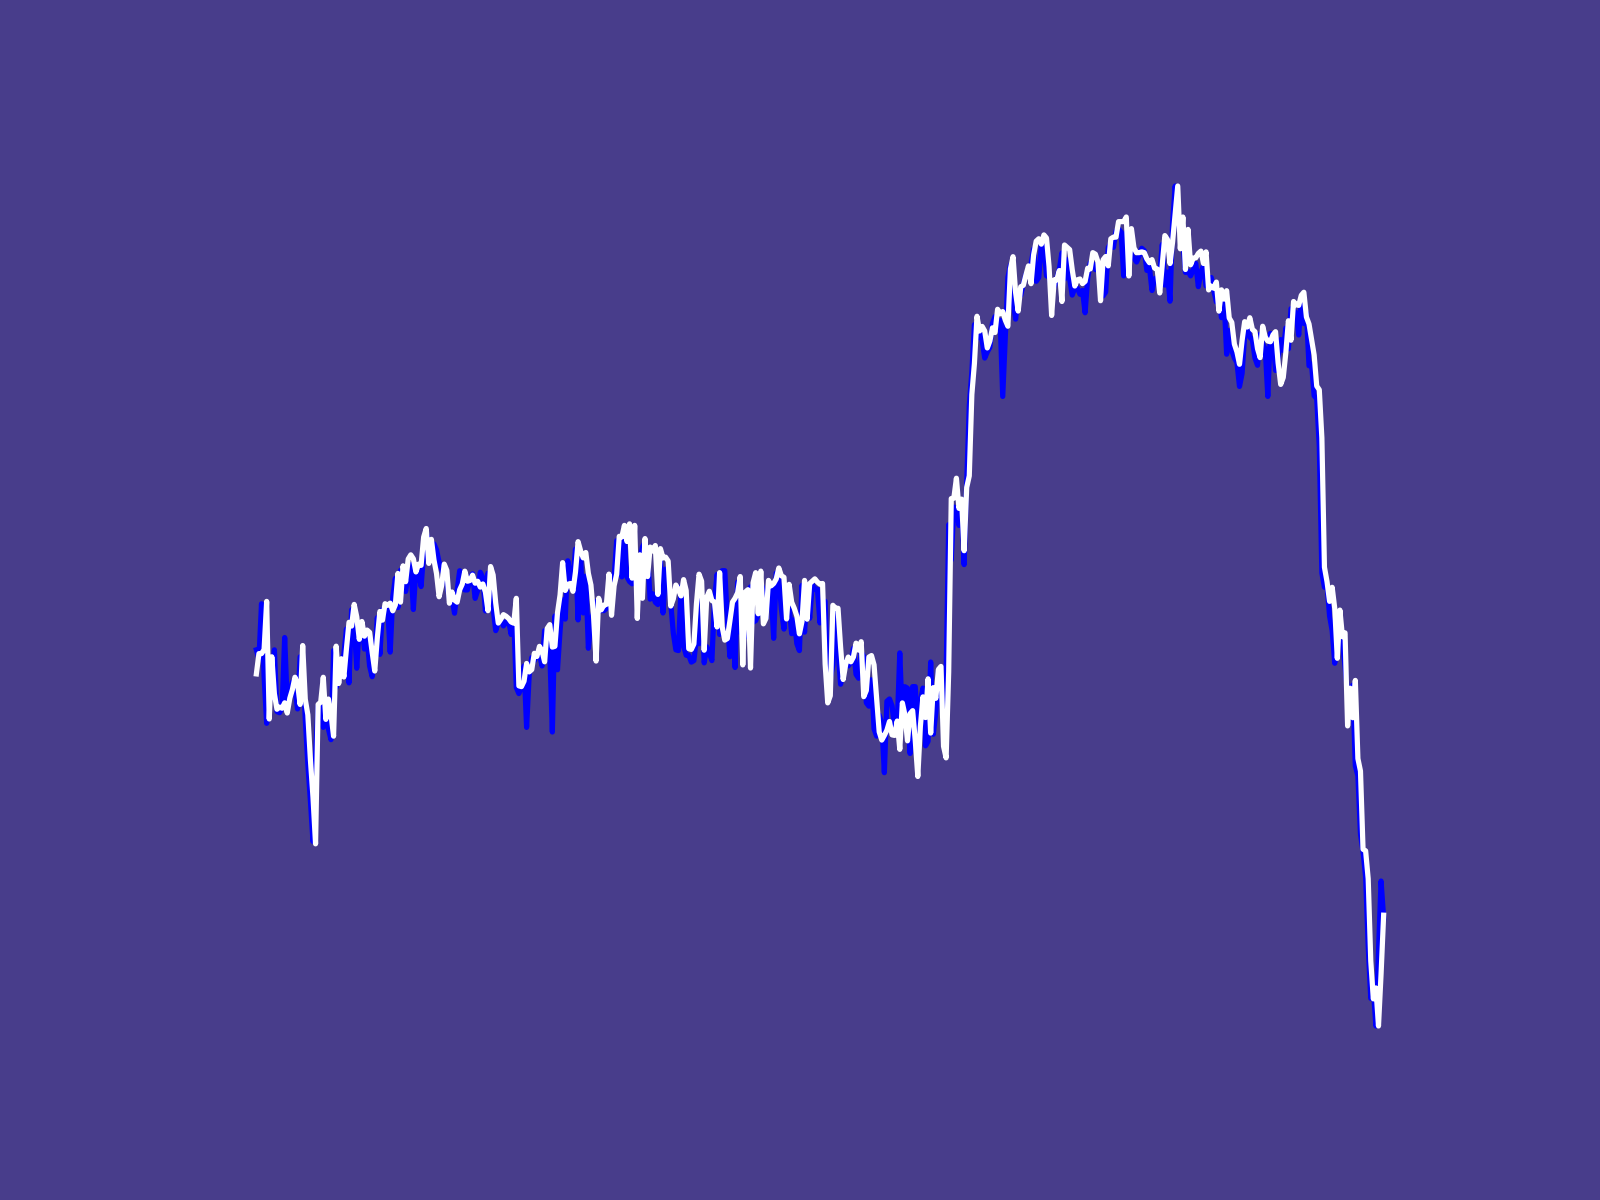

The table this chart was drawn from, first rows:
Datetime, Open, High, Low, Close
2022-02-11 00:00:00+00:00, 17.29, 17.3, 17.29, 17.29
2022-02-11 00:01:00+00:00, 17.29, 17.3, 17.28, 17.29
2022-02-11 00:02:00+00:00, 17.29, 17.3, 17.29, 17.3
2022-02-11 00:03:00+00:00, 17.29, 17.3, 17.29, 17.29
2022-02-11 00:04:00+00:00, 17.3, 17.3, 17.27, 17.28
2022-02-11 00:05:00+00:00, 17.28, 17.3, 17.28, 17.29
2022-02-11 00:06:00+00:00, 17.29, 17.3, 17.28, 17.29
2022-02-11 00:07:00+00:00, 17.29, 17.29, 17.28, 17.29
2022-02-11 00:08:00+00:00, 17.28, 17.29, 17.28, 17.28
2022-02-11 00:09:00+00:00, 17.28, 17.29, 17.28, 17.28
2022-02-11 00:10:00+00:00, 17.28, 17.3, 17.28, 17.28
2022-02-11 00:11:00+00:00, 17.28, 17.3, 17.28, 17.29
2022-02-11 00:12:00+00:00, 17.28, 17.29, 17.28, 17.28
2022-02-11 00:13:00+00:00, 17.28, 17.29, 17.28, 17.29
2022-02-11 00:14:00+00:00, 17.29, 17.3, 17.28, 17.29
2022-02-11 00:15:00+00:00, 17.29, 17.3, 17.28, 17.29
2022-02-11 00:16:00+00:00, 17.29, 17.29, 17.28, 17.28
2022-02-11 00:17:00+00:00, 17.28, 17.29, 17.28, 17.29
2022-02-11 00:18:00+00:00, 17.29, 17.29, 17.28, 17.29
2022-02-11 00:19:00+00:00, 17.28, 17.29, 17.28, 17.28
2022-02-11 00:20:00+00:00, 17.28, 17.29, 17.27, 17.28
2022-02-11 00:21:00+00:00, 17.28, 17.28, 17.27, 17.27
2022-02-11 00:22:00+00:00, 17.27, 17.28, 17.26, 17.27
2022-02-11 00:23:00+00:00, 17.27, 17.28, 17.26, 17.28
2022-02-11 00:24:00+00:00, 17.28, 17.28, 17.27, 17.28
2022-02-11 00:25:00+00:00, 17.28, 17.29, 17.27, 17.28
2022-02-11 00:26:00+00:00, 17.29, 17.29, 17.28, 17.28
2022-02-11 00:27:00+00:00, 17.28, 17.29, 17.27, 17.28
2022-02-11 00:28:00+00:00, 17.28, 17.29, 17.28, 17.28
2022-02-11 00:29:00+00:00, 17.28, 17.29, 17.28, 17.28
2022-02-11 00:30:00+00:00, 17.28, 17.29, 17.27, 17.29
2022-02-11 00:31:00+00:00, 17.29, 17.3, 17.28, 17.29
2022-02-11 00:32:00+00:00, 17.29, 17.29, 17.27, 17.29
2022-02-11 00:33:00+00:00, 17.29, 17.29, 17.28, 17.29
2022-02-11 00:34:00+00:00, 17.29, 17.29, 17.28, 17.29
2022-02-11 00:35:00+00:00, 17.29, 17.29, 17.28, 17.29
2022-02-11 00:36:00+00:00, 17.29, 17.3, 17.28, 17.29
2022-02-11 00:37:00+00:00, 17.29, 17.3, 17.29, 17.3
2022-02-11 00:38:00+00:00, 17.3, 17.3, 17.28, 17.3
2022-02-11 00:39:00+00:00, 17.3, 17.3, 17.28, 17.29
2022-02-11 00:40:00+00:00, 17.29, 17.29, 17.28, 17.29
2022-02-11 00:41:00+00:00, 17.29, 17.3, 17.29, 17.3
2022-02-11 00:42:00+00:00, 17.29, 17.29, 17.28, 17.29
2022-02-11 00:43:00+00:00, 17.29, 17.29, 17.28, 17.29
2022-02-11 00:44:00+00:00, 17.29, 17.29, 17.28, 17.29
2022-02-11 00:45:00+00:00, 17.29, 17.29, 17.28, 17.29
2022-02-11 00:46:00+00:00, 17.29, 17.29, 17.28, 17.29
2022-02-11 00:47:00+00:00, 17.29, 17.3, 17.28, 17.3
2022-02-11 00:48:00+00:00, 17.3, 17.3, 17.28, 17.29
2022-02-11 00:49:00+00:00, 17.29, 17.3, 17.29, 17.3
2022-02-11 00:50:00+00:00, 17.3, 17.3, 17.28, 17.3
2022-02-11 00:51:00+00:00, 17.3, 17.3, 17.29, 17.3
2022-02-11 00:52:00+00:00, 17.3, 17.3, 17.29, 17.29
2022-02-11 00:53:00+00:00, 17.3, 17.3, 17.29, 17.3
2022-02-11 00:54:00+00:00, 17.3, 17.3, 17.29, 17.3
2022-02-11 00:55:00+00:00, 17.3, 17.3, 17.29, 17.3
2022-02-11 00:56:00+00:00, 17.3, 17.3, 17.29, 17.3
2022-02-11 00:57:00+00:00, 17.3, 17.3, 17.29, 17.3
2022-02-11 00:58:00+00:00, 17.3, 17.3, 17.29, 17.3
2022-02-11 00:59:00+00:00, 17.3, 17.31, 17.3, 17.3
... 379 more rows
